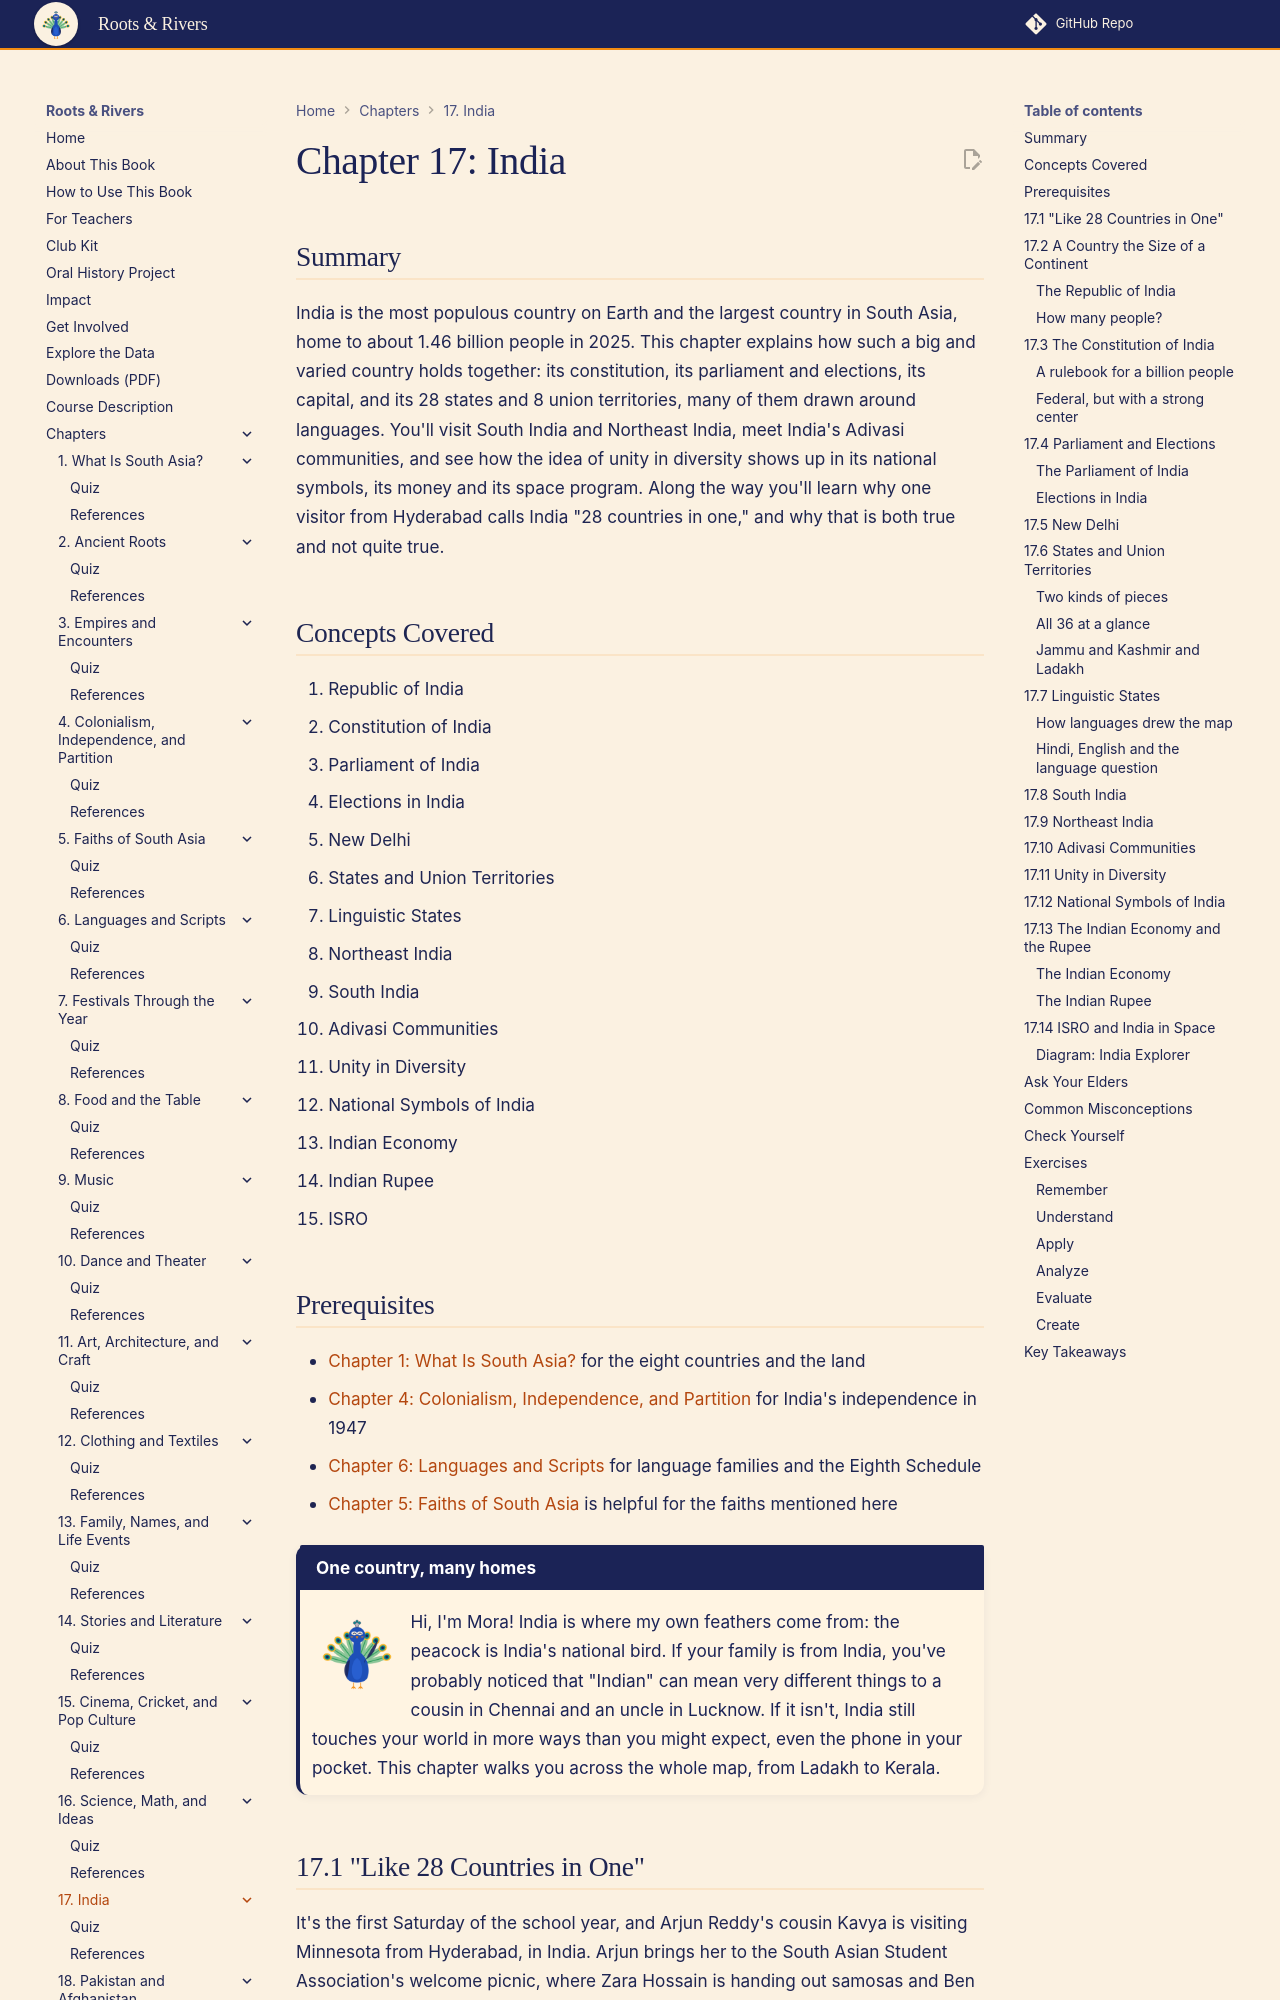

repository: aaryavvatts-lab/south-asian-culture-textbook · page: chapters/17-india/index.html · generator: mkdocs

---
title: "Chapter 17: India"
description: "Tour the Republic of India: its constitution, elections, 28 states and 8 union territories, languages, peoples, symbols, economy and space program."
image: /sims/ch17-india-explorer/ch17-india-explorer.png
date: 2026-10-22
version: 1.0
---

# Chapter 17: India

## Summary

India is the most populous country on Earth and the largest country in South Asia, home to about 1.46 billion people in 2025. This chapter explains how such a big and varied country holds together: its constitution, its parliament and elections, its capital, and its 28 states and 8 union territories, many of them drawn around languages. You'll visit South India and Northeast India, meet India's Adivasi communities, and see how the idea of unity in diversity shows up in its national symbols, its money and its space program. Along the way you'll learn why one visitor from Hyderabad calls India "28 countries in one," and why that is both true and not quite true.

## Concepts Covered

1. Republic of India
2. Constitution of India
3. Parliament of India
4. Elections in India
5. New Delhi
6. States and Union Territories
7. Linguistic States
8. Northeast India
9. South India
10. Adivasi Communities
11. Unity in Diversity
12. National Symbols of India
13. Indian Economy
14. Indian Rupee
15. ISRO

## Prerequisites

- [Chapter 1: What Is South Asia?](../01-what-is-south-asia/index.md) for the eight countries and the land
- [Chapter 4: Colonialism, Independence, and Partition](../04-colonialism-and-partition/index.md) for India's independence in 1947
- [Chapter 6: Languages and Scripts](../06-languages-and-scripts/index.md) for language families and the Eighth Schedule
- [Chapter 5: Faiths of South Asia](../05-faiths-of-south-asia/index.md) is helpful for the faiths mentioned here

!!! mascot-welcome "One country, many homes"
    ![Mora waving hello](../../img/mascot/welcome.png){ class="mascot-admonition-img" }
    Hi, I'm Mora! India is where my own feathers come from: the peacock is India's national bird. If your family is from India, you've probably noticed that "Indian" can mean very different things to a cousin in Chennai and an uncle in Lucknow. If it isn't, India still touches your world in more ways than you might expect, even the phone in your pocket. This chapter walks you across the whole map, from Ladakh to Kerala.
